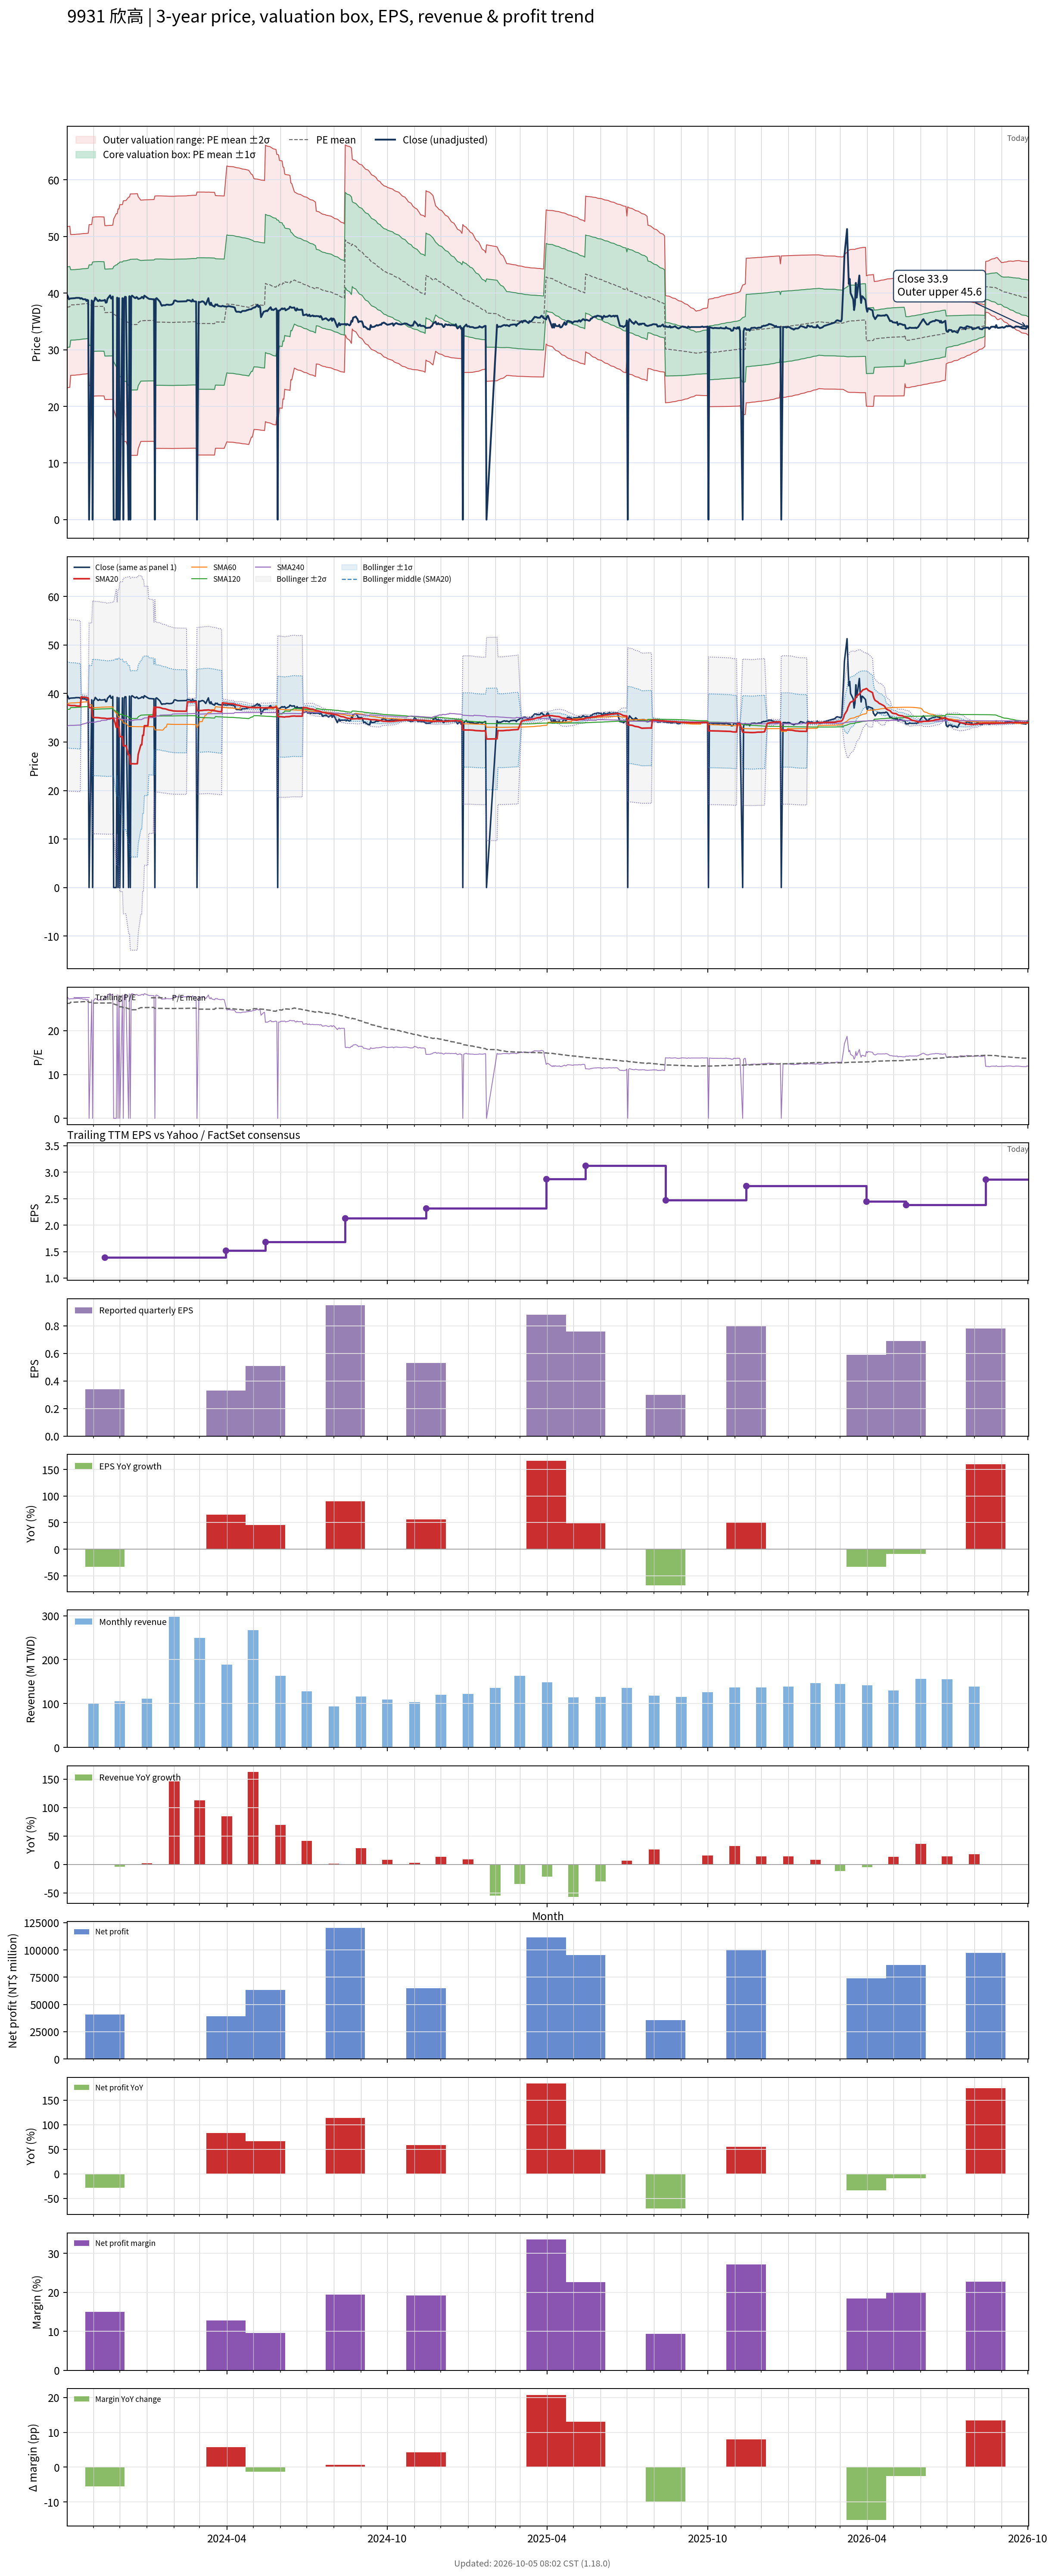

The file beside this chart, header and first rows:
# chart-version: skill-stock-dynamic-val…
date, close, available_date, period_end, eps, ttm_eps, pe, pe_mean, pe_std, price_m2, price_m1, price_mean, price_p1, price_p2, forward_eps, forward_pe, forward_pe_mean, forward_pe_std, forward_price_m2, forward_price_m1, forward_price_mean, forward_price_p1, forward_price_p2, sma20
2023-10-02, 39.65, 2023-08-14, 2023-06-30, 0.5, 1.431, 27.7, 26.21, 4.967, 23.29, 30.4, 37.51, 44.62, 51.73, , , , , , , , , , 37.66
2023-10-03, 39.35, 2023-08-14, 2023-06-30, 0.5, 1.431, 27.49, 26.23, 4.968, 23.32, 30.43, 37.54, 44.65, 51.76, , , , , , , , , , 37.64
2023-10-04, 38.9, 2023-08-14, 2023-06-30, 0.5, 1.431, 27.18, 26.24, 4.968, 23.34, 30.45, 37.56, 44.67, 51.78, , , , , , , , , , 37.59
2023-10-05, 39, 2023-08-14, 2023-06-30, 0.5, 1.431, 27.25, 26.26, 4.968, 23.36, 30.47, 37.58, 44.69, 51.8, , , , , , , , , , 37.54
2023-10-06, 39.05, 2023-08-14, 2023-06-30, 0.5, 1.431, 27.28, 26.49, 4.341, 25.48, 31.69, 37.91, 44.12, 50.33, , , , , , , , , , 37.52
2023-10-11, 39.1, 2023-08-14, 2023-06-30, 0.5, 1.431, 27.32, 26.5, 4.34, 25.51, 31.72, 37.93, 44.14, 50.35, , , , , , , , , , 37.5
2023-10-12, 39.15, 2023-08-14, 2023-06-30, 0.5, 1.431, 27.35, 26.52, 4.34, 25.53, 31.74, 37.95, 44.16, 50.38, , , , , , , , , , 37.46
2023-10-13, 39.15, 2023-08-14, 2023-06-30, 0.5, 1.431, 27.35, 26.53, 4.339, 25.55, 31.76, 37.98, 44.19, 50.4, , , , , , , , , , 37.43
2023-10-16, 39.15, 2023-08-14, 2023-06-30, 0.5, 1.431, 27.35, 26.55, 4.339, 25.58, 31.79, 38, 44.21, 50.42, , , , , , , , , , 37.4
2023-10-17, 39, 2023-08-14, 2023-06-30, 0.5, 1.431, 27.25, 26.57, 4.337, 25.61, 31.81, 38.02, 44.23, 50.44, , , , , , , , , , 37.36
2023-10-18, 39.1, 2023-08-14, 2023-06-30, 0.5, 1.431, 27.32, 26.58, 4.336, 25.64, 31.84, 38.05, 44.25, 50.46, , , , , , , , , , 39.31
2023-10-19, 39.05, 2023-08-14, 2023-06-30, 0.5, 1.431, 27.28, 26.6, 4.335, 25.66, 31.87, 38.07, 44.28, 50.48, , , , , , , , , , 39.27
2023-10-20, 38.9, 2023-08-14, 2023-06-30, 0.5, 1.431, 27.18, 26.62, 4.334, 25.69, 31.89, 38.09, 44.3, 50.5, , , , , , , , , , 39.23
2023-10-23, 38.9, 2023-08-14, 2023-06-30, 0.5, 1.431, 27.18, 26.63, 4.332, 25.72, 31.92, 38.12, 44.32, 50.52, , , , , , , , , , 39.19
2023-10-24, 38.6, 2023-08-14, 2023-06-30, 0.5, 1.431, 26.97, 26.65, 4.33, 25.74, 31.94, 38.14, 44.33, 50.53, , , , , , , , , , 39.15
2023-10-25, 38.8, 2023-08-14, 2023-06-30, 0.5, 1.431, 27.11, 26.66, 4.329, 25.77, 31.96, 38.16, 44.35, 50.55, , , , , , , , , , 39.11
2023-10-26, 38.7, 2023-08-14, 2023-06-30, 0.5, 1.431, 27.04, 26.68, 4.328, 25.79, 31.98, 38.18, 44.37, 50.56, , , , , , , , , , 39.07
2023-10-27, 0.000000, 2023-08-14, 2023-06-30, 0.5, 1.431, 0.000000, 26.46, 4.965, 23.66, 30.76, 37.87, 44.97, 52.08, , , , , , , , , , 37.09
2023-10-30, 38.7, 2023-08-14, 2023-06-30, 0.5, 1.431, 27.04, 26.47, 4.965, 23.68, 30.78, 37.89, 44.99, 52.1, , , , , , , , , , 37.07
2023-10-31, 0.000000, 2023-08-14, 2023-06-30, 0.5, 1.431, 0.000000, 26.26, 5.521, 21.78, 29.68, 37.58, 45.49, 53.39, , , , , , , , , , 35.11
2023-11-01, 38.55, 2023-08-14, 2023-06-30, 0.5, 1.431, 26.94, 26.27, 5.521, 21.79, 29.7, 37.6, 45.5, 53.4, , , , , , , , , , 35.06
2023-11-02, 38.65, 2023-08-14, 2023-06-30, 0.5, 1.431, 27.01, 26.28, 5.521, 21.81, 29.71, 37.61, 45.52, 53.42, , , , , , , , , , 35.02
2023-11-03, 39.2, 2023-08-14, 2023-06-30, 0.5, 1.431, 27.39, 26.3, 5.522, 21.83, 29.73, 37.64, 45.54, 53.44, , , , , , , , , , 35.04
2023-11-06, 38.6, 2023-08-14, 2023-06-30, 0.5, 1.431, 26.97, 26.31, 5.522, 21.85, 29.75, 37.66, 45.56, 53.46, , , , , , , , , , 35.02
2023-11-07, 38.6, 2023-08-14, 2023-06-30, 0.5, 1.431, 26.97, 26.31, 5.522, 21.85, 29.75, 37.66, 45.56, 53.46, , , , , , , , , , 34.99
2023-11-08, 38.8, 2023-08-14, 2023-06-30, 0.5, 1.431, 27.11, 26.31, 5.522, 21.85, 29.75, 37.66, 45.56, 53.46, , , , , , , , , , 34.98
2023-11-09, 38.65, 2023-08-14, 2023-06-30, 0.5, 1.431, 27.01, 26.31, 5.521, 21.85, 29.75, 37.65, 45.56, 53.46, , , , , , , , , , 34.95
2023-11-10, 38.65, 2023-08-14, 2023-06-30, 0.5, 1.431, 27.01, 26.31, 5.521, 21.85, 29.75, 37.65, 45.55, 53.45, , , , , , , , , , 34.93
2023-11-13, 38.7, 2023-08-14, 2023-06-30, 0.5, 1.431, 27.04, 26.3, 5.519, 21.84, 29.74, 37.64, 45.54, 53.44, , , , , , , , , , 34.91
2023-11-14, 38.8, 2023-11-14, 2023-09-30, 0.34, 1.39, 27.91, 26.3, 5.52, 21.21, 28.88, 36.56, 44.23, 51.9, , , , , , , , , , 34.9
2023-11-15, 38.3, 2023-11-14, 2023-09-30, 0.34, 1.39, 27.55, 26.3, 5.52, 21.21, 28.89, 36.56, 44.23, 51.9, , , , , , , , , , 34.86
2023-11-16, 38.35, 2023-11-14, 2023-09-30, 0.34, 1.39, 27.59, 26.3, 5.52, 21.21, 28.89, 36.56, 44.23, 51.91, , , , , , , , , , 34.82
2023-11-17, 39, 2023-11-14, 2023-09-30, 0.34, 1.39, 28.06, 26.31, 5.522, 21.22, 28.89, 36.57, 44.25, 51.92, , , , , , , , , , 34.83
2023-11-20, 39.6, 2023-11-14, 2023-09-30, 0.34, 1.39, 28.49, 26.32, 5.525, 21.23, 28.9, 36.58, 44.26, 51.94, , , , , , , , , , 34.86
2023-11-21, 39.05, 2023-11-14, 2023-09-30, 0.34, 1.39, 28.09, 26.32, 5.526, 21.23, 28.91, 36.59, 44.27, 51.95, , , , , , , , , , 34.88
2023-11-22, 39.05, 2023-11-14, 2023-09-30, 0.34, 1.39, 28.09, 26.33, 5.528, 21.23, 28.92, 36.6, 44.28, 51.97, , , , , , , , , , 34.9
2023-11-23, 39.4, 2023-11-14, 2023-09-30, 0.34, 1.39, 28.35, 26.34, 5.53, 21.24, 28.93, 36.61, 44.3, 51.99, , , , , , , , , , 34.93
2023-11-24, 0.000000, 2023-11-14, 2023-09-30, 0.34, 1.39, 0.000000, 26.11, 6.03, 19.54, 27.92, 36.3, 44.68, 53.06, , , , , , , , , , 34.93
2023-11-27, 0.000000, 2023-11-14, 2023-09-30, 0.34, 1.39, 0.000000, 25.89, 6.483, 17.96, 26.97, 35.98, 44.99, 54, , , , , , , , , , 33
2023-11-28, 39.2, 2023-11-14, 2023-09-30, 0.34, 1.39, 28.2, 25.89, 6.483, 17.96, 26.97, 35.99, 45, 54.01, , , , , , , , , , 34.96
2023-11-29, 0.000000, 2023-11-14, 2023-09-30, 0.34, 1.39, 0.000000, 25.66, 6.898, 16.49, 26.08, 35.67, 45.25, 54.84, , , , , , , , , , 33.03
2023-11-30, 39.1, 2023-11-14, 2023-09-30, 0.34, 1.39, 28.13, 25.66, 6.9, 16.49, 26.08, 35.67, 45.26, 54.85, , , , , , , , , , 33.05
2023-12-01, 0.000000, 2023-11-14, 2023-09-30, 0.34, 1.39, 0.000000, 25.43, 7.284, 15.1, 25.23, 35.35, 45.48, 55.6, , , , , , , , , , 31.09
2023-12-04, 39.1, 2023-11-14, 2023-09-30, 0.34, 1.39, 28.13, 25.44, 7.286, 15.11, 25.23, 35.36, 45.49, 55.62, , , , , , , , , , 31.12
2023-12-05, 0.000000, 2023-11-14, 2023-09-30, 0.34, 1.39, 0.000000, 25.21, 7.645, 13.79, 24.42, 35.04, 45.67, 56.3, , , , , , , , , , 29.19
2023-12-06, 39, 2023-11-14, 2023-09-30, 0.34, 1.39, 28.06, 25.21, 7.646, 13.79, 24.42, 35.05, 45.67, 56.3, , , , , , , , , , 29.2
2023-12-07, 39.35, 2023-11-14, 2023-09-30, 0.34, 1.39, 28.31, 25.22, 7.649, 13.8, 24.43, 35.06, 45.69, 56.32, , , , , , , , , , 29.23
2023-12-08, 39.3, 2023-11-14, 2023-09-30, 0.34, 1.39, 28.27, 25.23, 7.65, 13.8, 24.43, 35.06, 45.7, 56.33, , , , , , , , , , 29.27
2023-12-11, 0.000000, 2023-11-14, 2023-09-30, 0.34, 1.39, 0.000000, 24.99, 7.985, 12.54, 23.64, 34.74, 45.84, 56.94, , , , , , , , , , 27.33
2023-12-12, 39.45, 2023-11-14, 2023-09-30, 0.34, 1.39, 28.38, 25, 7.986, 12.55, 23.65, 34.75, 45.85, 56.95, , , , , , , , , , 27.36
2023-12-13, 0.000000, 2023-11-14, 2023-09-30, 0.34, 1.39, 0.000000, 24.77, 8.302, 11.35, 22.89, 34.43, 45.97, 57.51, , , , , , , , , , 25.45
2023-12-14, 39.35, 2023-11-14, 2023-09-30, 0.34, 1.39, 28.31, 24.76, 8.299, 11.35, 22.88, 34.42, 45.96, 57.49, , , , , , , , , , 25.5
2023-12-15, 39.55, 2023-11-14, 2023-09-30, 0.34, 1.39, 28.45, 24.77, 8.302, 11.35, 22.89, 34.43, 45.97, 57.51, , , , , , , , , , 25.52
2023-12-18, 39.15, 2023-11-14, 2023-09-30, 0.34, 1.39, 28.17, 24.77, 8.304, 11.35, 22.89, 34.44, 45.98, 57.52, , , , , , , , , , 25.5
2023-12-19, 39.1, 2023-11-14, 2023-09-30, 0.34, 1.39, 28.13, 24.78, 8.305, 11.35, 22.9, 34.44, 45.99, 57.53, , , , , , , , , , 25.5
2023-12-20, 39.3, 2023-11-14, 2023-09-30, 0.34, 1.39, 28.27, 24.78, 8.308, 11.36, 22.9, 34.45, 46, 57.55, , , , , , , , , , 25.52
2023-12-21, 39.2, 2023-11-14, 2023-09-30, 0.34, 1.39, 28.2, 24.79, 8.309, 11.36, 22.91, 34.46, 46.01, 57.55, , , , , , , , , , 25.51
2023-12-22, 38.95, 2023-11-14, 2023-09-30, 0.34, 1.39, 28.02, 25.02, 7.994, 12.56, 23.67, 34.78, 45.89, 57, , , , , , , , , , 27.45
2023-12-25, 39.1, 2023-11-14, 2023-09-30, 0.34, 1.39, 28.13, 25.26, 7.66, 13.81, 24.46, 35.11, 45.75, 56.4, , , , , , , , , , 29.41
... 670 more rows
